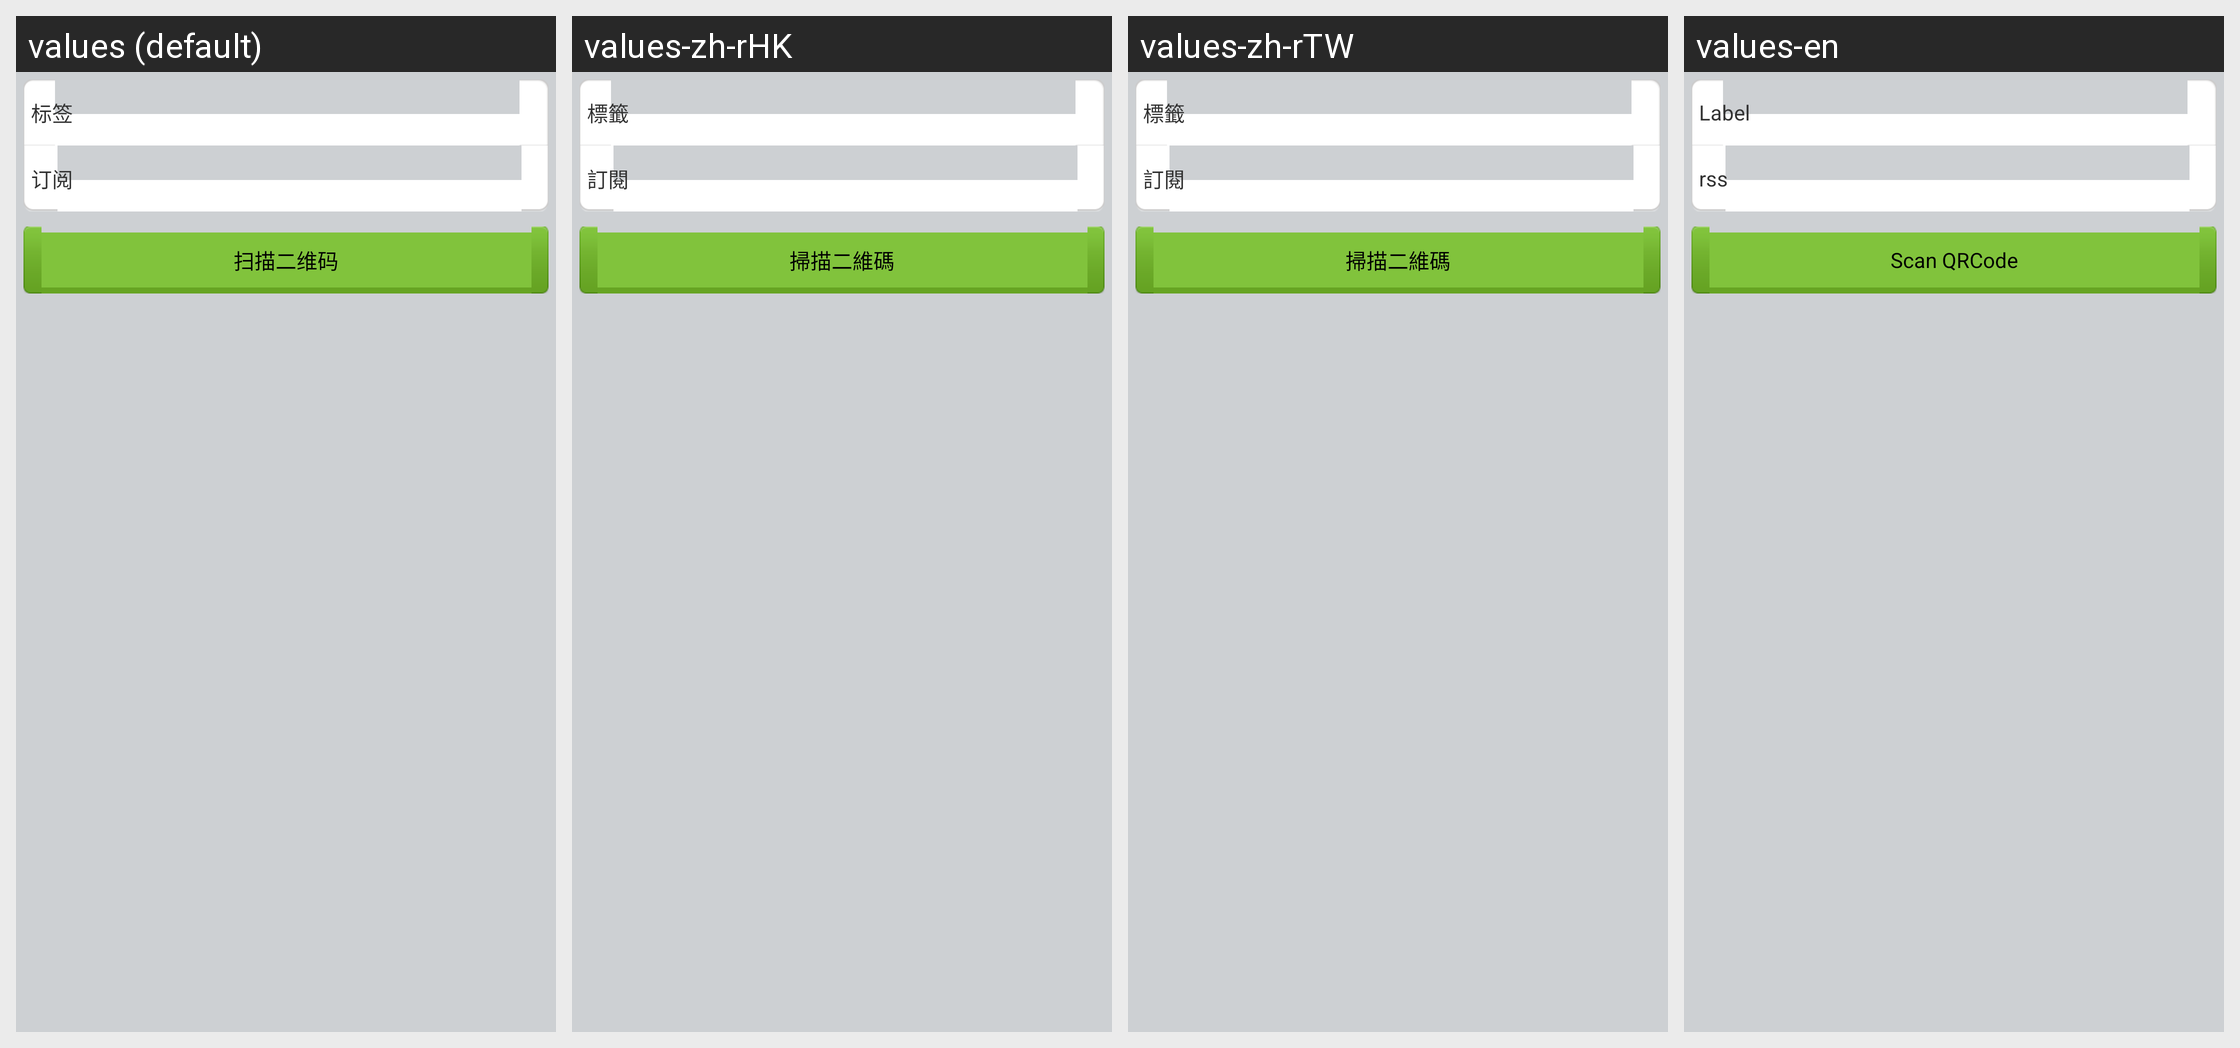

Locale-by-locale string values for the Android screen shown in this grid:
Android screen res/layout/rss_setting.xml rendered under 4 locales, left to right: values (default), values-zh-rHK, values-zh-rTW, values-en. Device: Nexus 5 (rendered at 1080×1920; each locale shown at half size, 540×960, under a caption strip naming it); theme AppTheme.
Strings drawn on this screen, with the default value and each locale's value (text and hints the layout hard-codes, and strings that could not be matched under every locale, appear in the picture but are not listed):

label
  values: 标签
  values-zh-rHK: 標籤
  values-zh-rTW: 標籤
  values-en: Label

rss
  values: 订阅
  values-zh-rHK: 訂閱
  values-zh-rTW: 訂閱
  values-en: rss

scan
  values: 扫描二维码
  values-zh-rHK: 掃描二維碼
  values-zh-rTW: 掃描二維碼
  values-en: Scan QRCode
